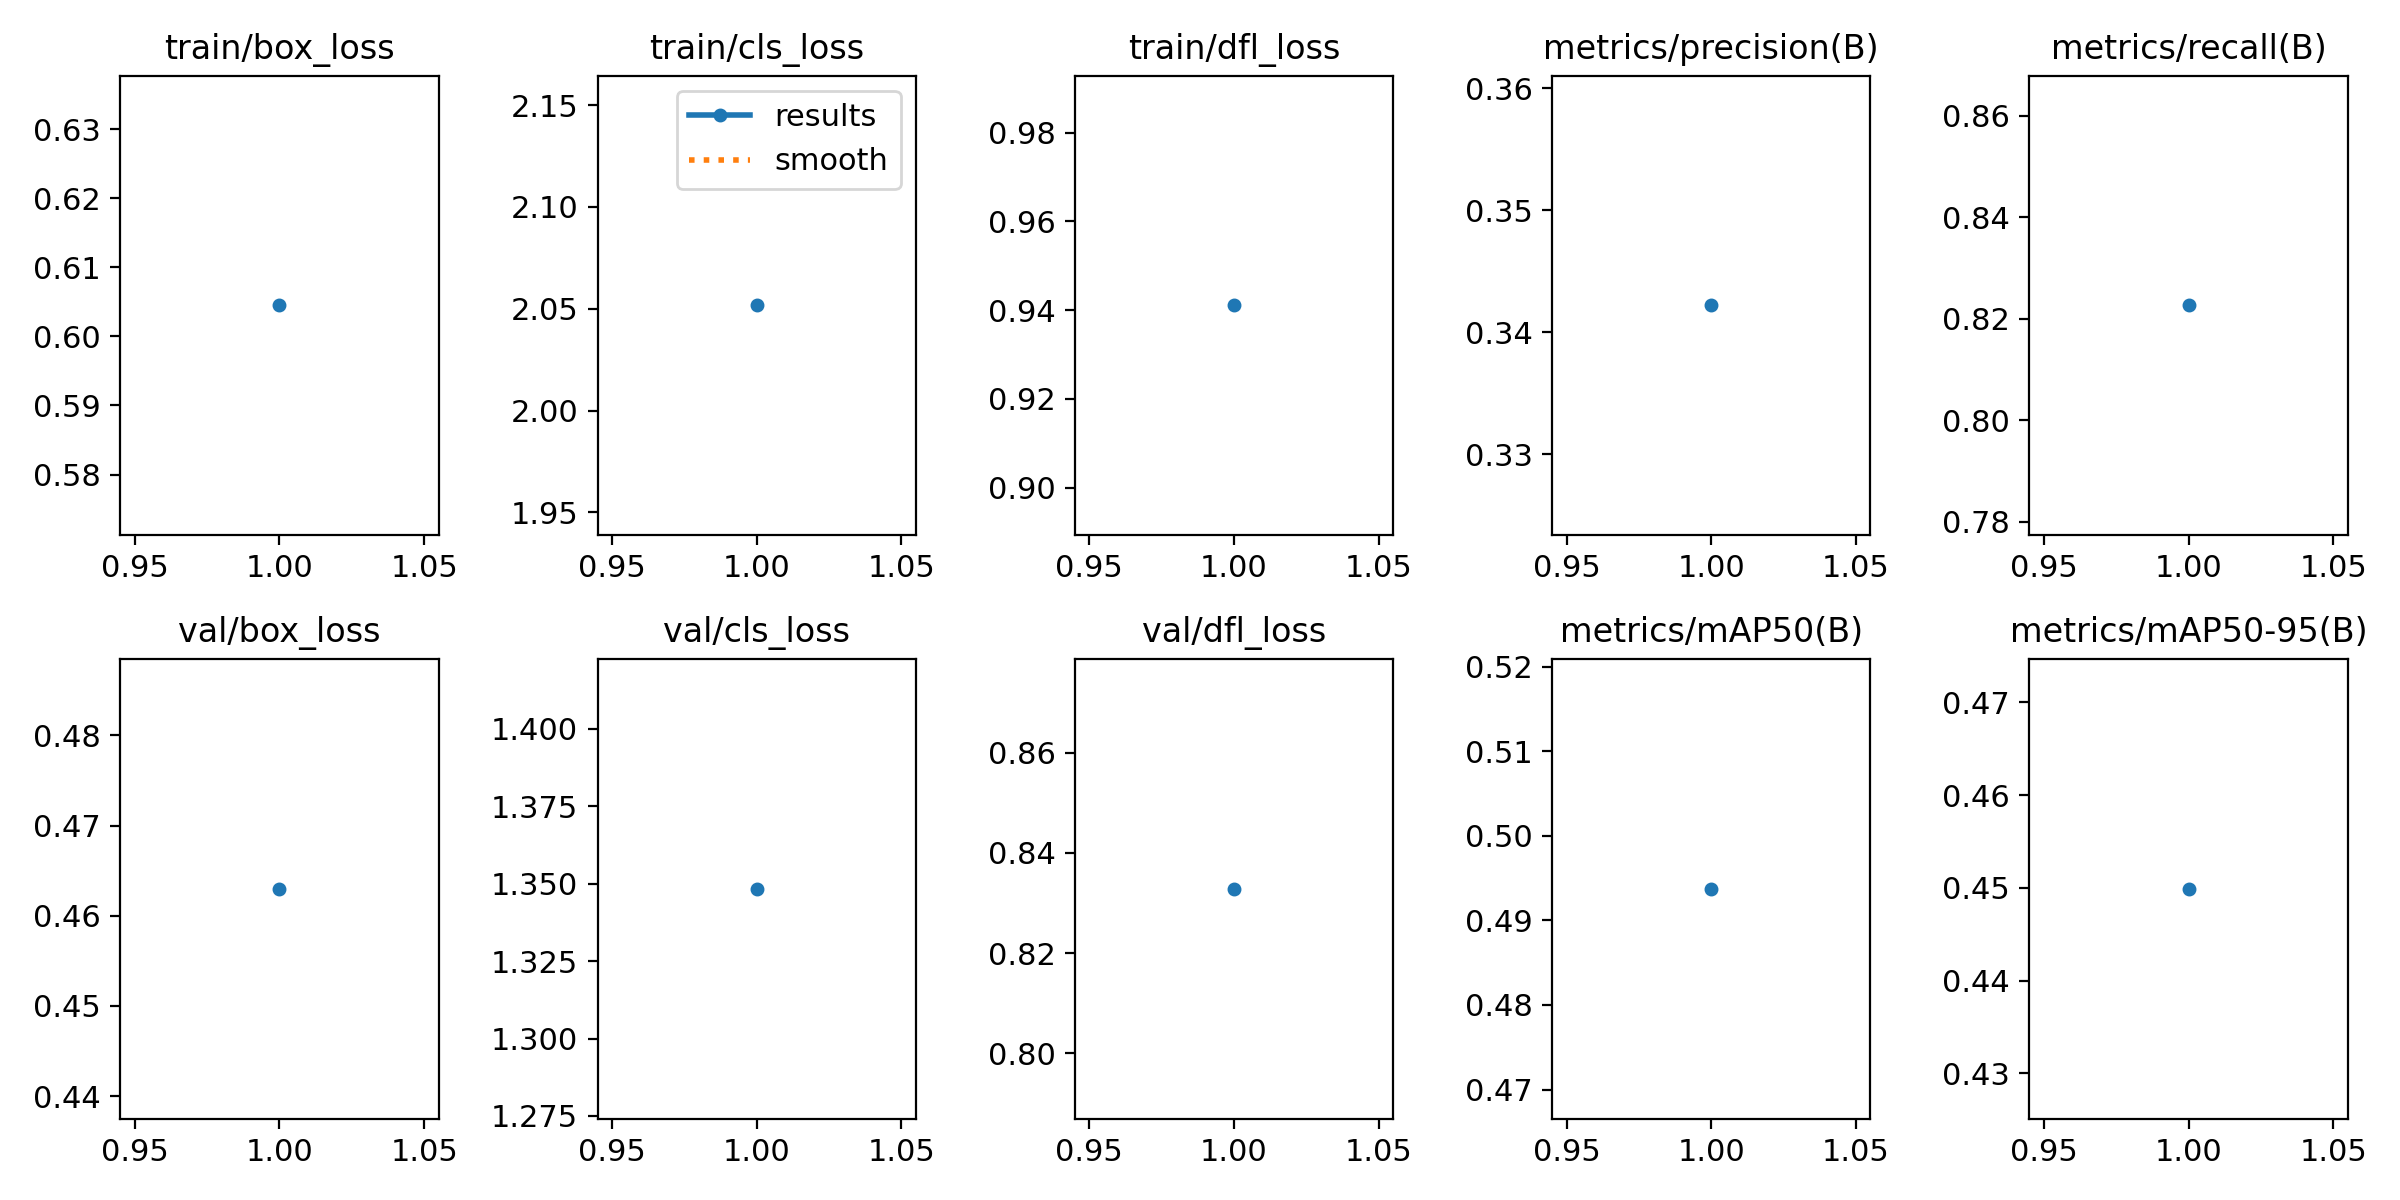

The file beside this chart, header and first rows:
epoch, time, train/box_loss, train/cls_loss, train/dfl_loss, metrics/precision(B), metrics/recall(B), metrics/mAP50(B), metrics/mAP50-95(B), val/box_loss, val/cls_loss, val/dfl_loss, lr/pg0, lr/pg1, lr/pg2
1, 56.21, 0.6045, 2.052, 0.9411, 0.3422, 0.8226, 0.4937, 0.4499, 0.463, 1.348, 0.8328, 0.000299, 0.000299, 0.000299
